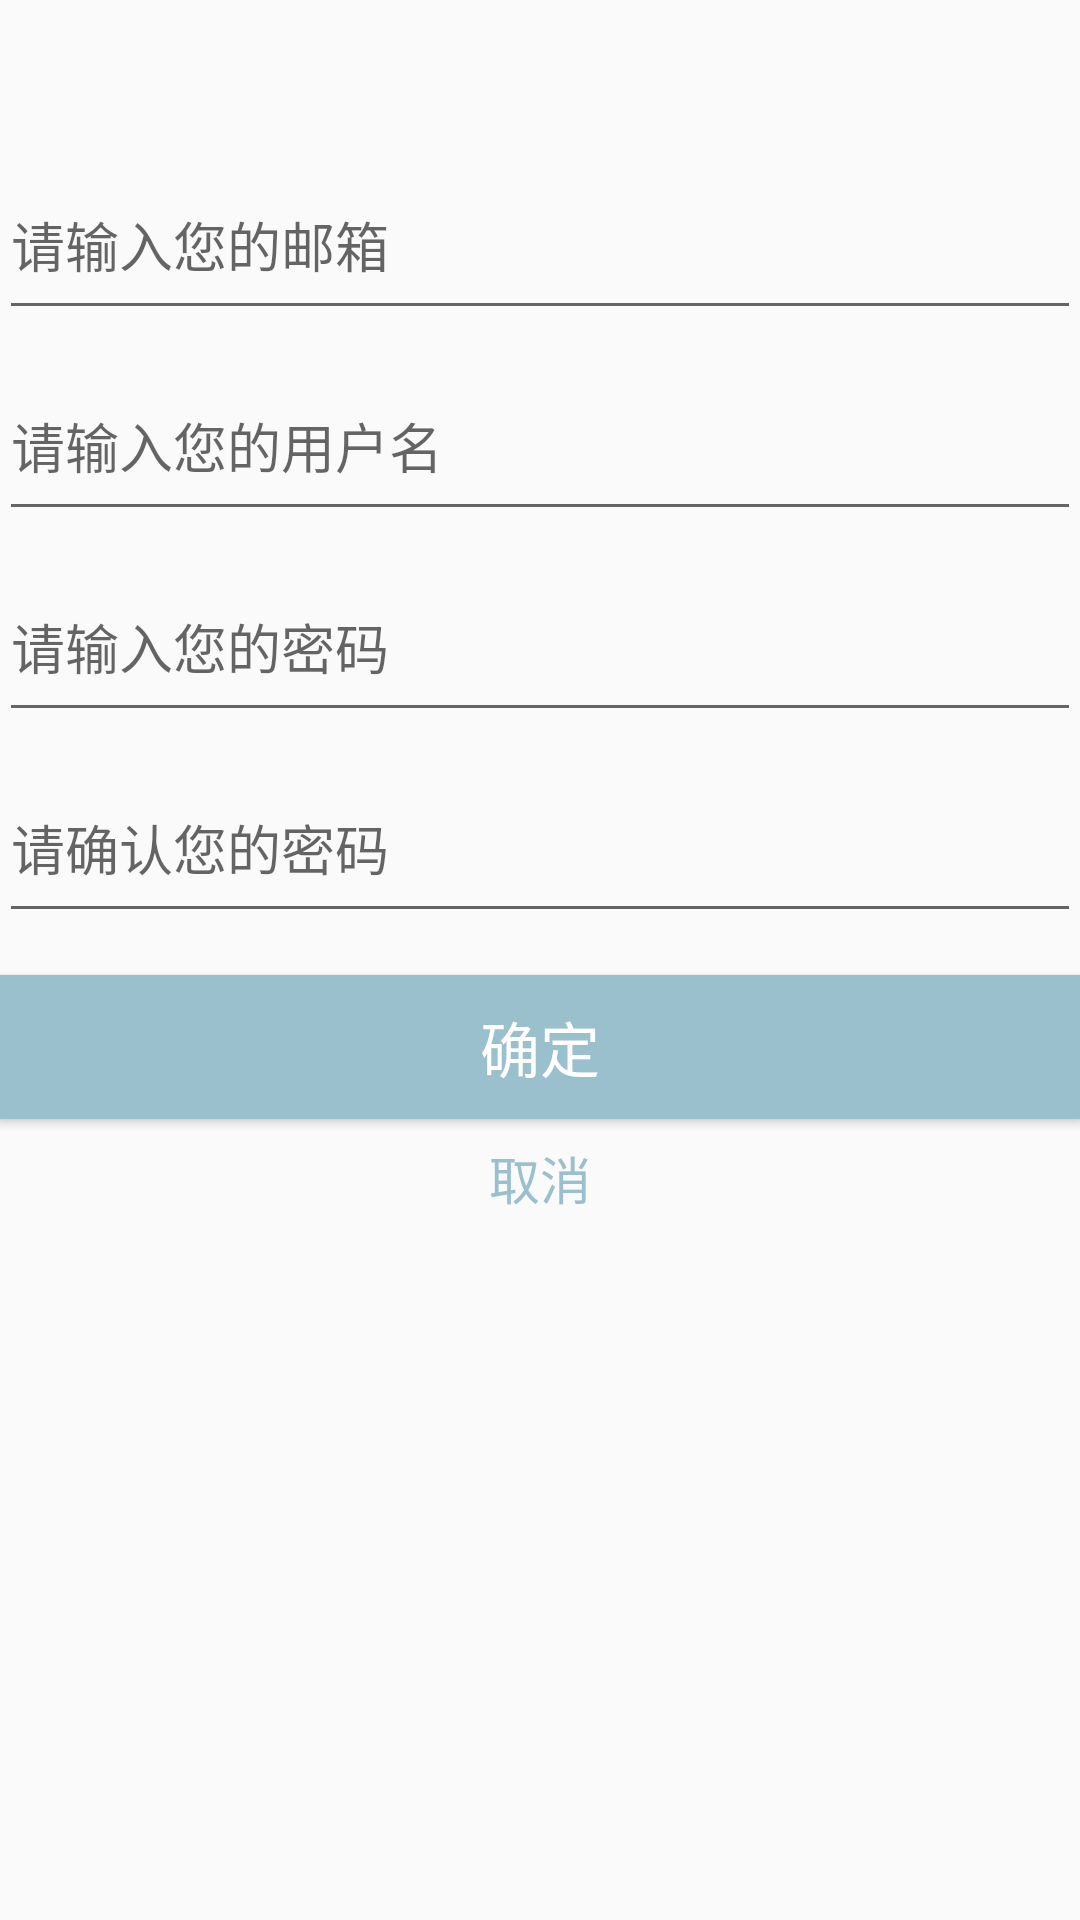

Android layout source for this screen:
<!-- AndroidManifest.xml: application theme AppTheme -->
<!-- res/layout/register.xml -->
<?xml version="1.0" encoding="utf-8"?>
<RelativeLayout xmlns:android="http://schemas.android.com/apk/res/android"
    android:layout_width="match_parent"
    android:layout_height="match_parent"
    android:paddingBottom="@dimen/activity_vertical_margin"
    android:paddingLeft="@dimen/activity_horizontal_margin"
    android:paddingRight="@dimen/activity_horizontal_margin"
    android:paddingTop="@dimen/activity_vertical_margin"
    android:weightSum="1">

    <EditText
        android:id="@+id/resetpwd_edit_email"
        android:layout_width="fill_parent"
        android:layout_height="60dp"
        android:ems="10"
        android:hint="请输入您的邮箱"

        android:layout_alignParentTop="true"
        android:layout_alignParentLeft="true"
        android:layout_alignParentStart="true"
        android:layout_marginTop="50dp" />

    <EditText
        android:id="@+id/resetpwd_edit_name"
        android:layout_width="fill_parent"
        android:layout_height="60dp"
        android:ems="10"
        android:hint="请输入您的用户名"
        android:inputType="textPersonName"
        android:layout_below="@+id/resetpwd_edit_email"
        android:layout_alignParentLeft="true"
        android:layout_alignParentStart="true"
        android:layout_marginTop="7dp"/>

    <EditText
        android:id="@+id/resetpwd_edit_pwd_old"
        android:layout_width="fill_parent"
        android:layout_height="60dp"
        android:ems="10"
        android:hint="请输入您的密码"
        android:inputType="textPassword"
        android:layout_below="@+id/resetpwd_edit_name"
        android:layout_alignParentLeft="true"
        android:layout_alignParentStart="true"
        android:layout_marginTop="7dp" />

    <EditText
        android:id="@+id/resetpwd_edit_pwd_new"
        android:layout_width="fill_parent"
        android:layout_height="60dp"
        android:ems="10"
        android:hint="请确认您的密码"
        android:inputType="textPassword"
        android:layout_below="@+id/resetpwd_edit_pwd_old"
        android:layout_alignParentLeft="true"
        android:layout_alignParentStart="true"
        android:layout_marginTop="7dp" />

    <Button
        android:id="@+id/register_btn_cancel"
        android:layout_width="wrap_content"
        android:layout_height="23dp"
        android:background="#00000000"
        android:text="取消"
        android:textColor="#9AC0CD"
        android:textSize="17dp"
        android:layout_below="@+id/register_btn_sure"
        android:layout_centerHorizontal="true"
        android:layout_marginTop="7dp" />

    <Button
        android:id="@+id/register_btn_sure"
        android:layout_width="match_parent"
        android:layout_height="wrap_content"
        android:background="@drawable/translucent"
        android:text="确定"
        android:textColor="#FFFFFF"
        android:textSize="20dp"
        android:layout_marginTop="14dp"
        android:layout_below="@+id/resetpwd_edit_pwd_new"
        android:layout_alignParentLeft="true"
        android:layout_alignParentStart="true" />

</RelativeLayout>
<!-- resources referenced by this layout -->
<resources>
  <!-- drawable translucent (drawable) -->
  <?xml version="1.0" encoding="utf-8"?>
  <shape xmlns:android="http://schemas.android.com/apk/res/android">
  <solid android:color="#9AC0CD" />
  <stroke android:width="1dip" android:color="#9AC0CD" />
  </shape>
  <style name="AppTheme" parent="Theme.AppCompat.Light.NoActionBar">
          
          <item name="colorPrimary">#9AC0CD</item>
          <item name="colorPrimaryDark">#9AC0CD</item>
          <item name="colorAccent">#9AC0CD</item>
          
      </style>
</resources>
